Dataset: assets (GitHub, SirYorch/mobile-app-zernike-shape-signature). Classes: circle, square, triangle.

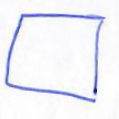
Label: square

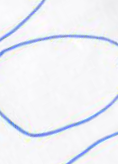
Label: circle

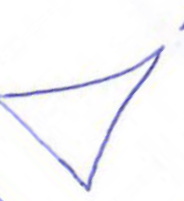
Label: triangle

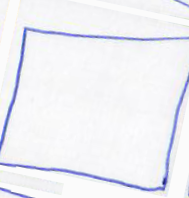
Label: square

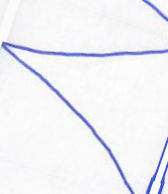
Label: triangle

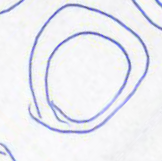
Label: circle
